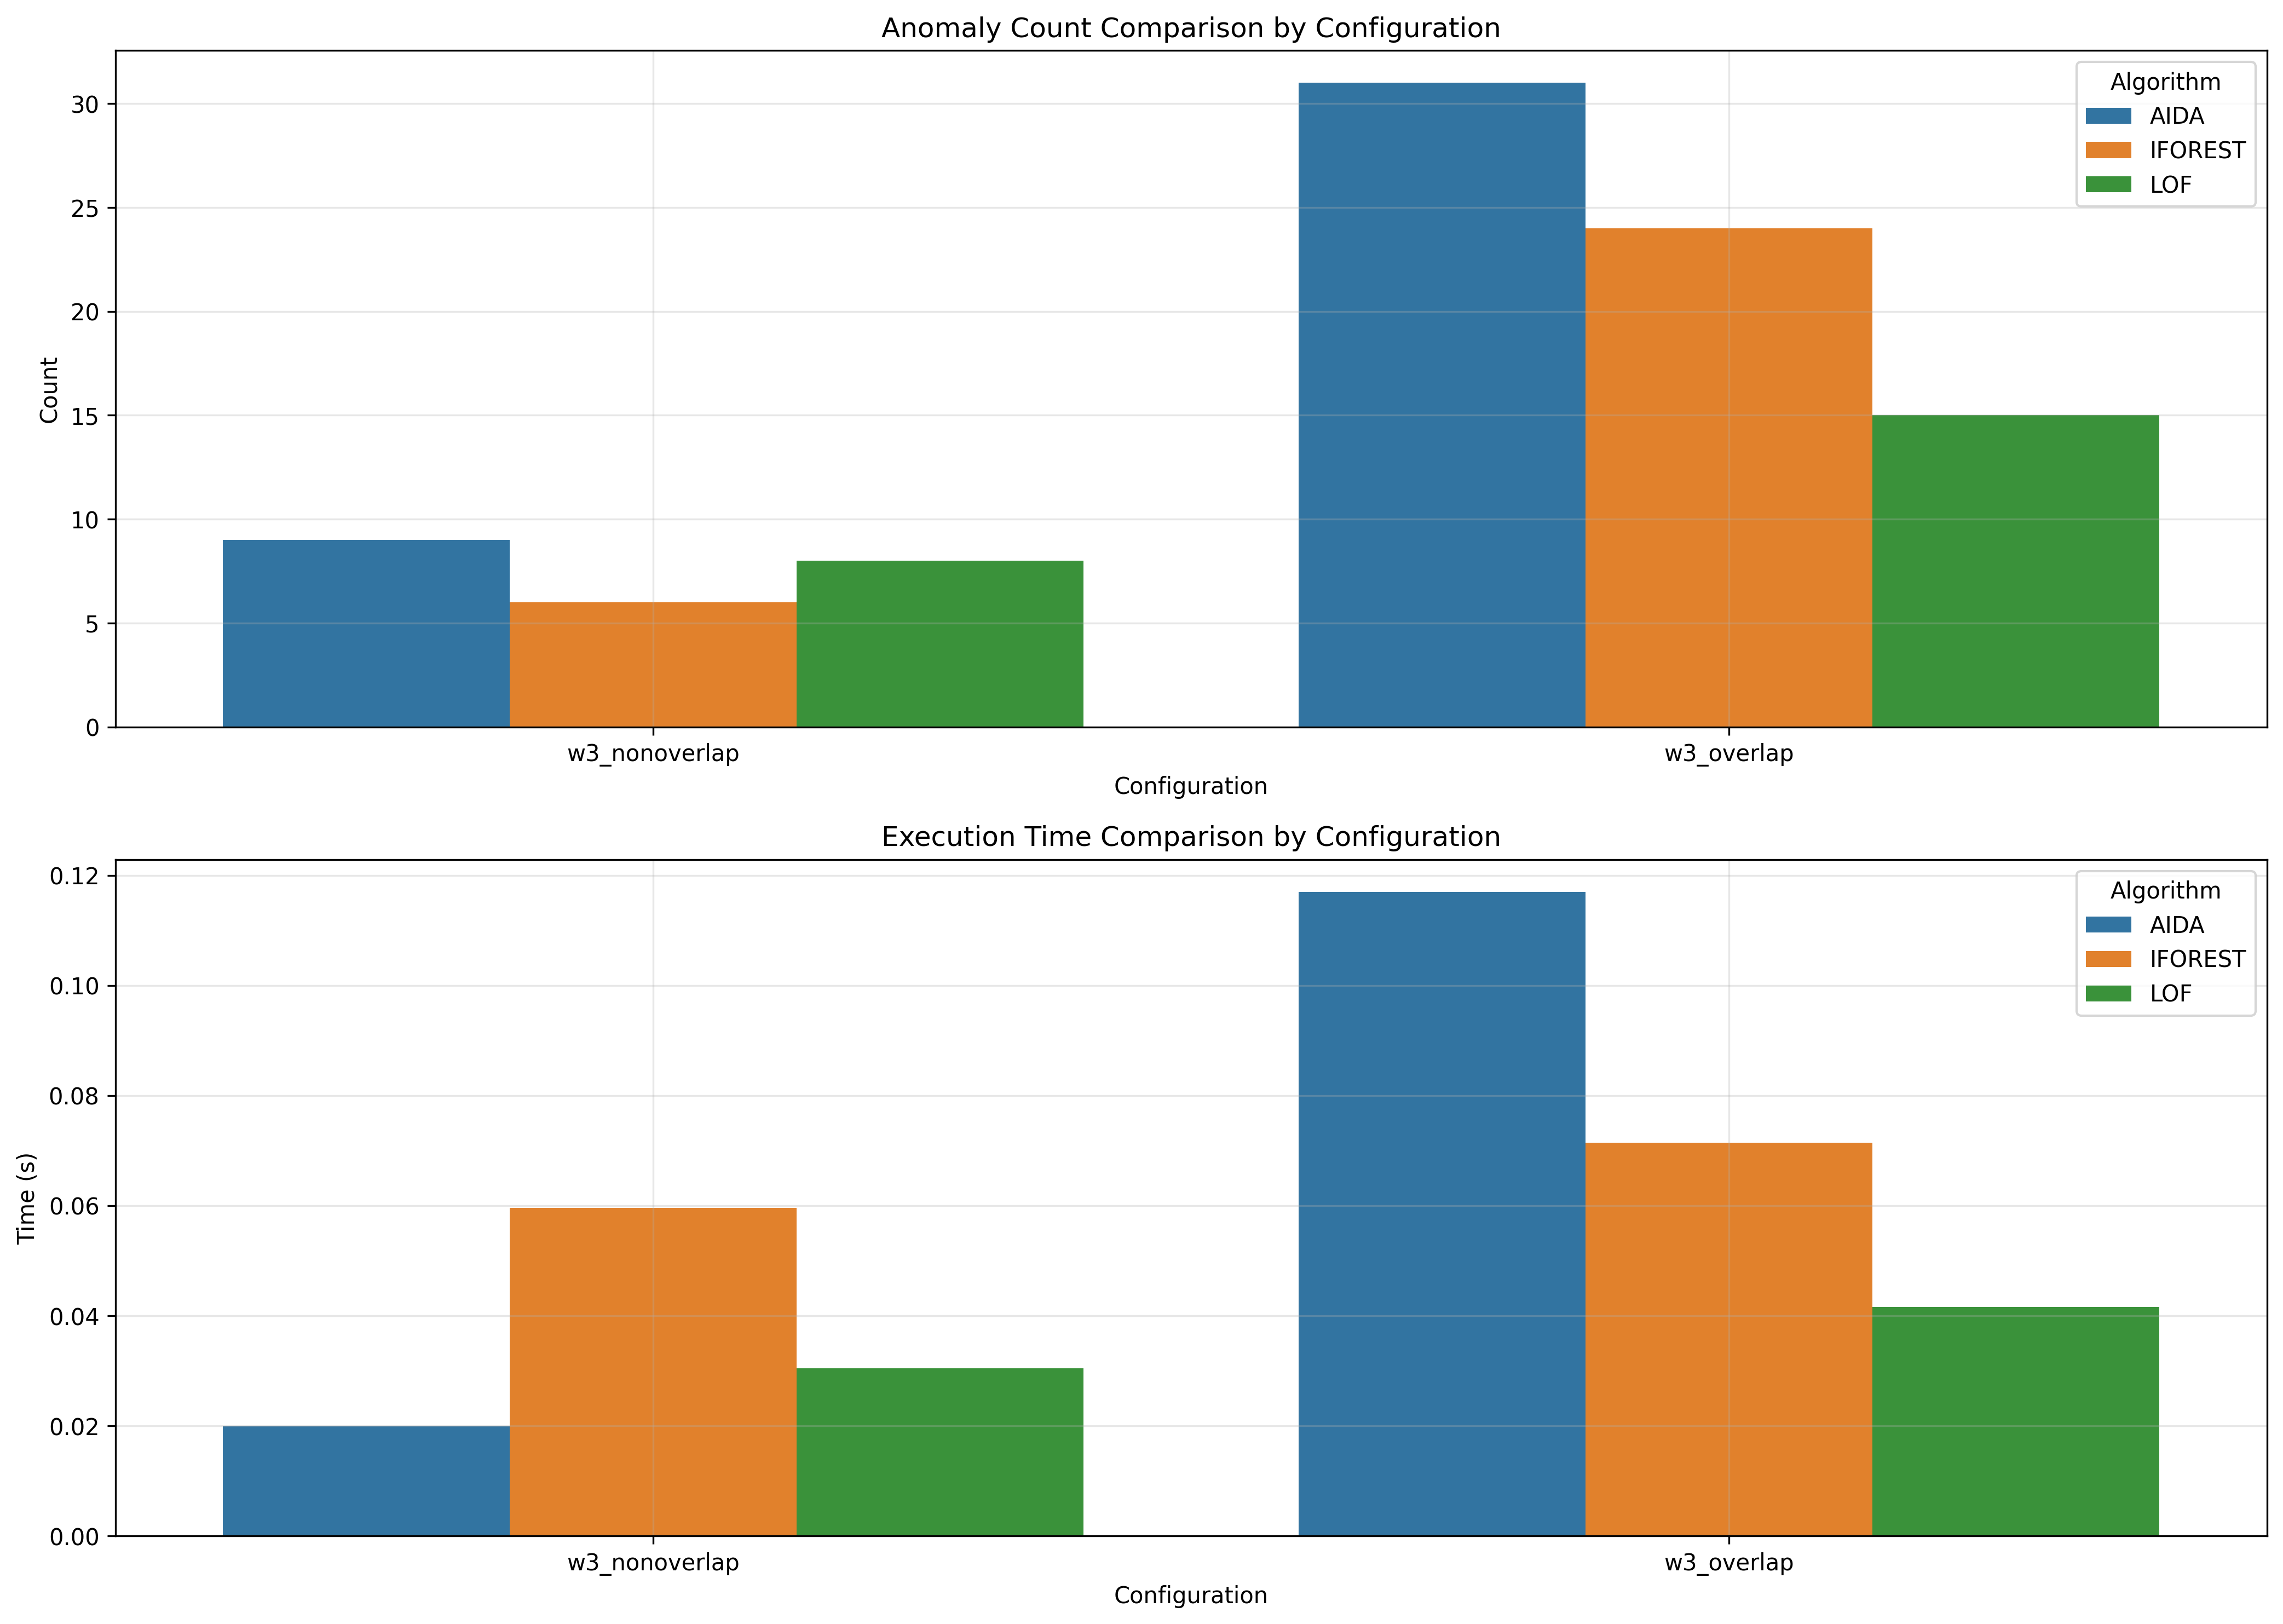

Data behind this chart, as committed beside it:
window_size, overlap_type, aida_count, iforest_count, lof_count, aida_time, iforest_time, lof_time
3, nonoverlap, 9, 6, 8, 0.02, 0.05956, 0.03046
3, overlap, 31, 24, 15, 0.117, 0.07147, 0.04163
